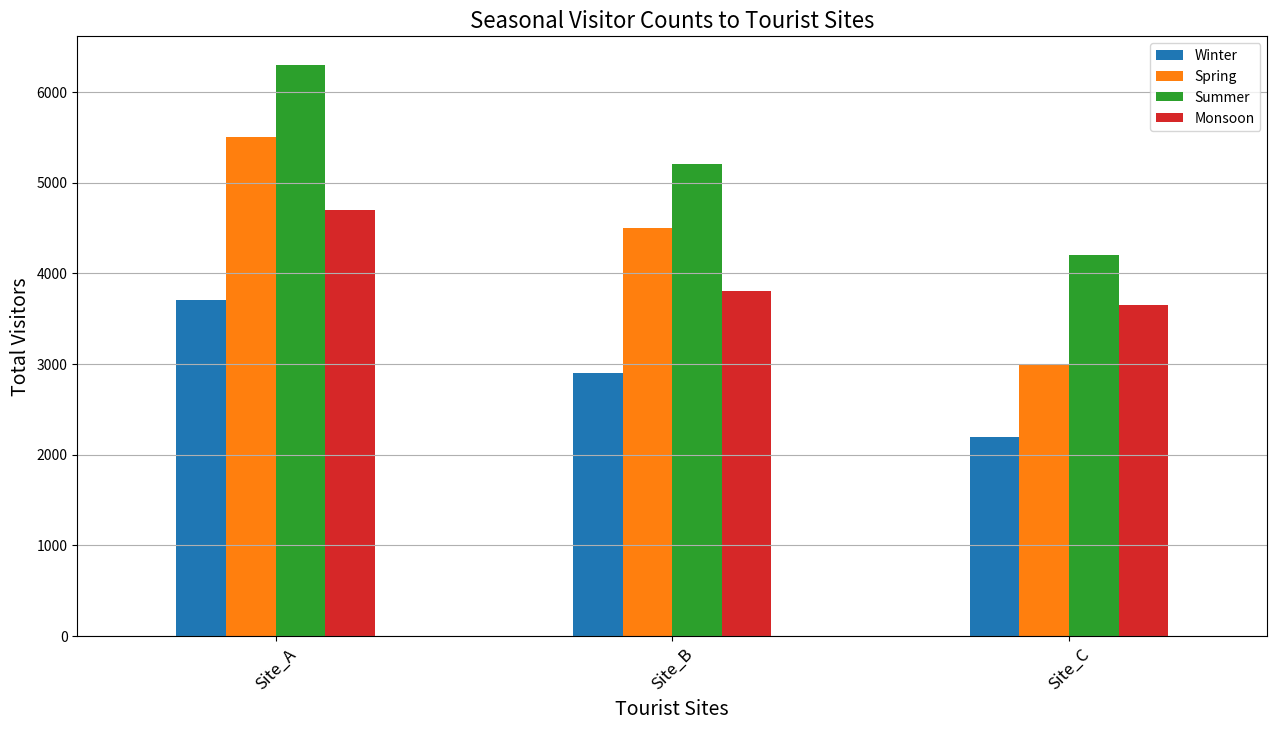
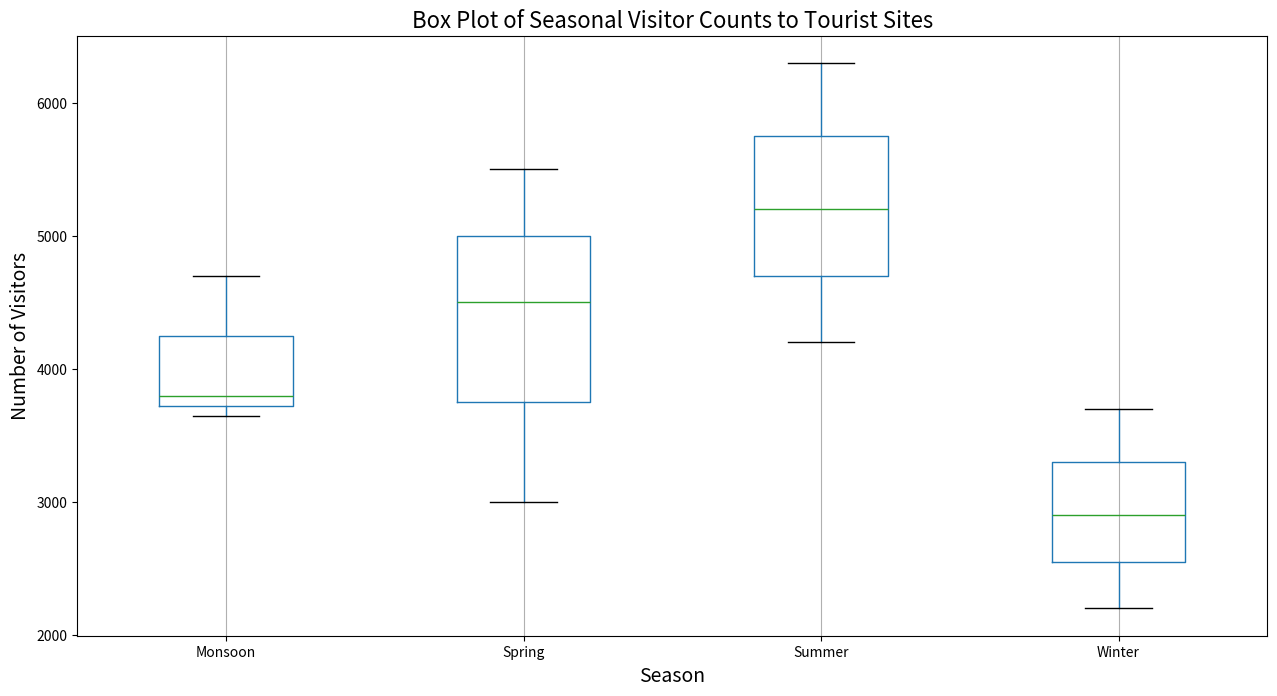

These charts were generated, in order, by the following Python code:
import pandas as pd
import matplotlib.pyplot as plt

# Sample data (assuming your data is structured similarly)
# You would replace this with your actual data import
data = {
    'Month': [
        'January', 'February', 'March', 'April', 'May', 'June', 
        'July', 'August', 'September', 'October', 'November', 'December'
    ],
    'Site_A': [1200, 1100, 1500, 1700, 2300, 2400, 2000, 1900, 1800, 1600, 1300, 1400],
    'Site_B': [900, 850, 1200, 1500, 1800, 1900, 1700, 1600, 1400, 1300, 1100, 1150],
    'Site_C': [600, 650, 800, 1000, 1200, 1400, 1300, 1500, 1450, 1300, 900, 950]
}

# Create a DataFrame
df = pd.DataFrame(data)

# Define seasons
seasons = {
    'Winter': ['December', 'January', 'February'],
    'Spring': ['March', 'April', 'May'],
    'Summer': ['June', 'July', 'August'],
    'Monsoon': ['September', 'October', 'November']
}

# Initialize a DataFrame for seasonal data
seasonal_counts = {season: [] for season in seasons}

# Aggregate monthly counts into seasonal totals
for season, months in seasons.items():
    seasonal_totals = df[df['Month'].isin(months)].sum(numeric_only=True)
    seasonal_counts[season] = seasonal_totals

# Create a new DataFrame for seasonal data
seasonal_df = pd.DataFrame(seasonal_counts)

# Plotting
plt.figure(figsize=(14, 8))  # Increased figure size
seasonal_df.plot(kind='bar', figsize=(14, 8))  # Ensure bar plot matches figure size
plt.title('Seasonal Visitor Counts to Tourist Sites', fontsize=16)
plt.xlabel('Tourist Sites', fontsize=14)
plt.ylabel('Total Visitors', fontsize=14)
plt.xticks(rotation=45, fontsize=12)
plt.grid(axis='y')

# Use subplots_adjust to fine-tune layout
plt.subplots_adjust(bottom=0.15, top=0.9, left=0.1, right=0.95)

# Show the plot
plt.show()

# Box Plot Visualization
plt.figure(figsize=(14, 8))  # Increased figure size for the box plot
seasonal_df_melted = seasonal_df.melt(var_name='Season', value_name='Visitors')
seasonal_df_melted.boxplot(by='Season', figsize=(14, 8))
plt.title('Box Plot of Seasonal Visitor Counts to Tourist Sites', fontsize=16)
plt.suptitle('')  # Suppress the default title to clean up the plot
plt.xlabel('Season', fontsize=14)
plt.ylabel('Number of Visitors', fontsize=14)
plt.grid(axis='y')

# Use subplots_adjust for the box plot
plt.subplots_adjust(bottom=0.15, top=0.9, left=0.1, right=0.95)

# Show the box plot
plt.show()
